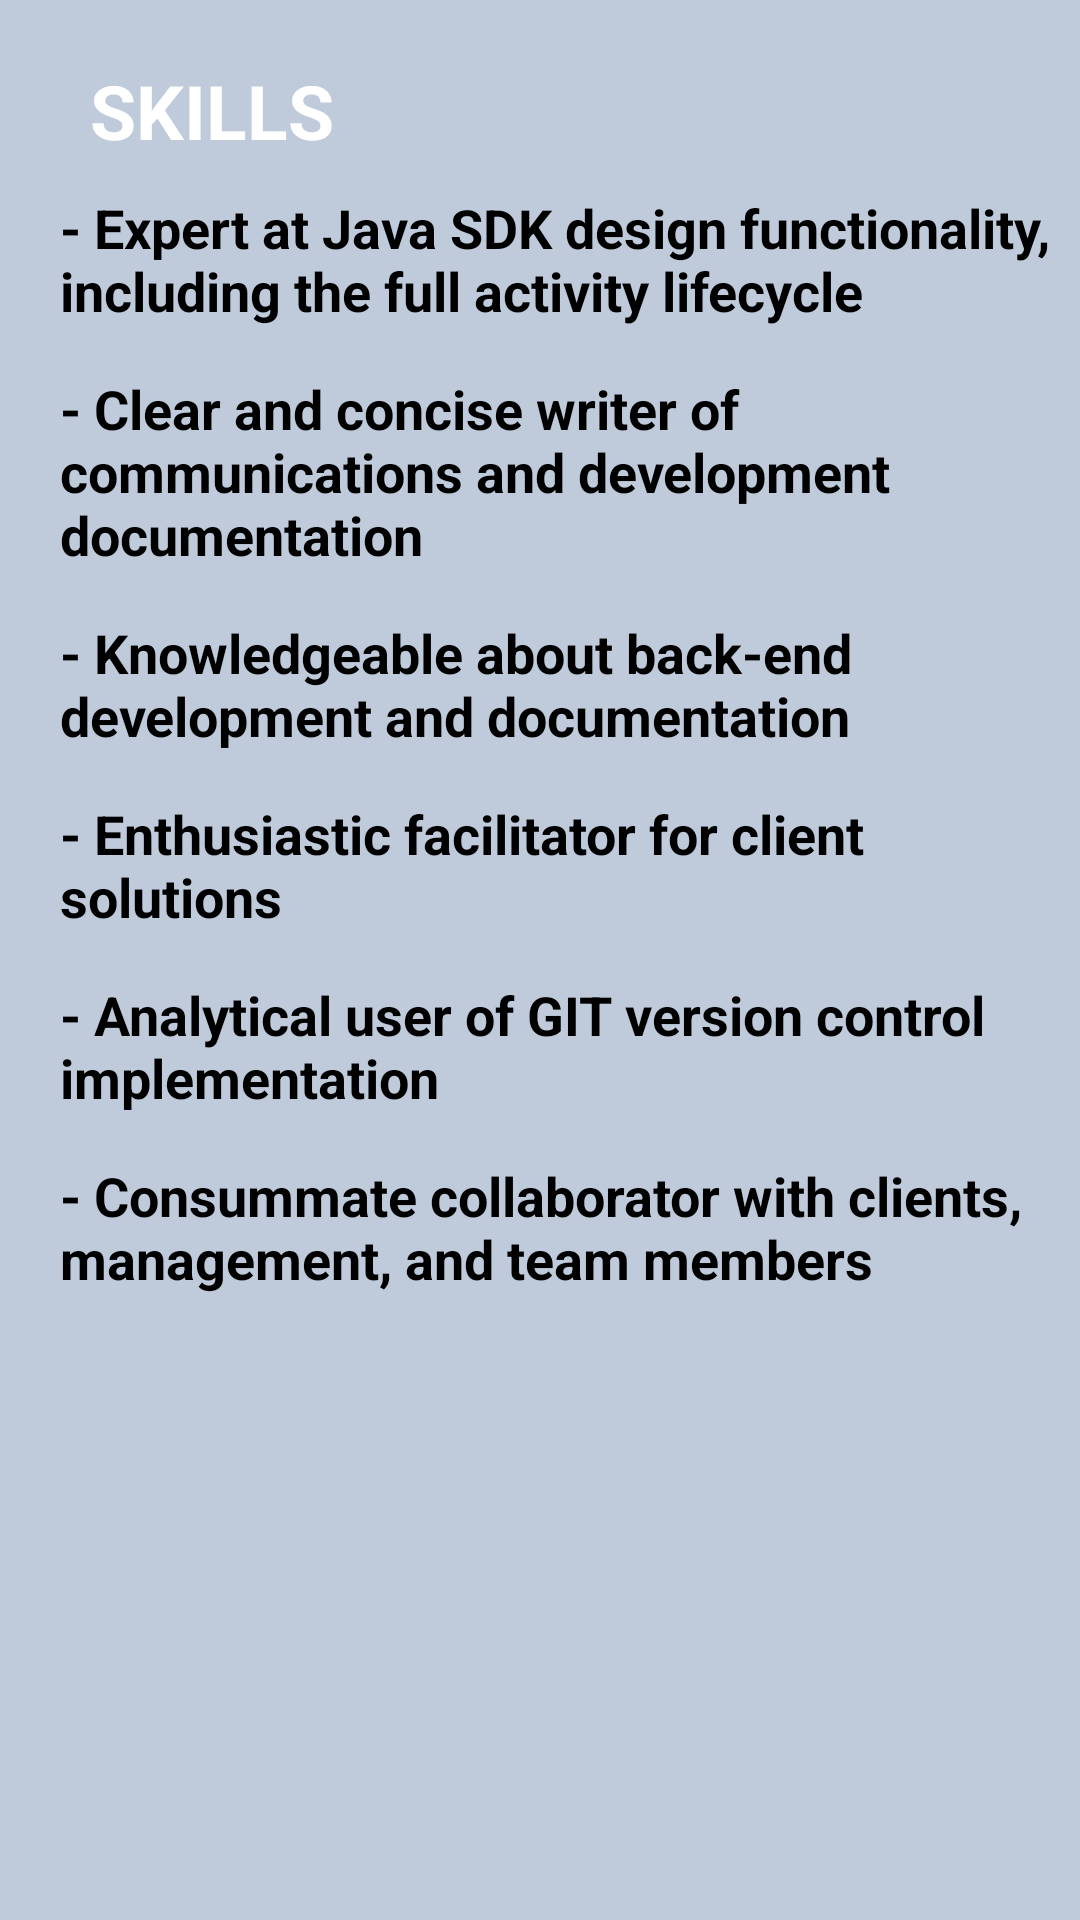

Android layout source for this screen:
<!-- AndroidManifest.xml: application theme Theme.ResumeApp -->
<!-- res/layout/activity_skills.xml -->
<?xml version="1.0" encoding="utf-8"?>
<ScrollView xmlns:android="http://schemas.android.com/apk/res/android"
    xmlns:app="http://schemas.android.com/apk/res-auto"
    xmlns:tools="http://schemas.android.com/tools"
    android:layout_width="match_parent"
    android:layout_height="match_parent"
    android:background="@color/bg2_colo"
    android:orientation="vertical"
    tools:context=".SkillsActivity">
<LinearLayout
    android:layout_width="match_parent"
    android:layout_height="match_parent"
    android:background="@color/bg2_colo"
    android:orientation="vertical"
    tools:context=".SkillsActivity">

    <TextView
        android:layout_width="match_parent"
        android:layout_height="wrap_content"
        android:text="@string/skills2"
        android:textSize="25sp"
        android:textColor="@color/white"
        android:textStyle="bold"
        android:layout_marginTop="20dp"
        android:layout_marginStart="30dp"/>

    <LinearLayout
        android:layout_width="match_parent"
        android:layout_height="wrap_content"
        android:gravity="center"
        android:orientation="vertical"
        android:layout_marginTop="10dp"
        android:layout_marginStart="20dp">

        <TextView
            android:layout_width="match_parent"
            android:layout_height="wrap_content"
            android:text="@string/skill1"
            android:textSize="18sp"
            android:textColor="@color/black"
            android:textStyle="bold"
            />

        <TextView
            android:layout_width="match_parent"
            android:layout_height="wrap_content"
            android:text="@string/skill2"
            android:textSize="18sp"
            android:textColor="@color/black"
            android:textStyle="bold"
            android:layout_marginTop="15dp"
            />

        <TextView
            android:layout_width="match_parent"
            android:layout_height="wrap_content"
            android:text="@string/skill3"
            android:textSize="18sp"
            android:textColor="@color/black"
            android:textStyle="bold"
            android:layout_marginTop="15dp"
            />

        <TextView
            android:layout_width="match_parent"
            android:layout_height="wrap_content"
            android:text="@string/skill4"
            android:textSize="18sp"
            android:textColor="@color/black"
            android:textStyle="bold"
            android:layout_marginTop="15dp"
            />

        <TextView
            android:layout_width="match_parent"
            android:layout_height="wrap_content"
            android:text="@string/skill5"
            android:textSize="18sp"
            android:textColor="@color/black"
            android:textStyle="bold"
            android:layout_marginTop="15dp"
            />

        <TextView
            android:layout_width="match_parent"
            android:layout_height="wrap_content"
            android:text="@string/skill6"
            android:textSize="18sp"
            android:textColor="@color/black"
            android:textStyle="bold"
            android:layout_marginTop="15dp"
            />

    </LinearLayout>

</LinearLayout>
</ScrollView>
<!-- resources referenced by this layout -->
<resources>
  <color name="bg2_colo">#bfcbdb</color>
  <color name="black">#FF000000</color>
  <color name="white">#FFFFFFFF</color>
  <string name="skill1">- Expert at Java SDK design functionality, including the full activity lifecycle</string>
  <string name="skill2">- Clear and concise writer of communications and development documentation</string>
  <string name="skill3">- Knowledgeable about back-end development and documentation</string>
  <string name="skill4">- Enthusiastic facilitator for client solutions</string>
  <string name="skill5">- Analytical user of GIT version control implementation</string>
  <string name="skill6">- Consummate collaborator with clients, management, and team members</string>
  <string name="skills2">SKILLS</string>
  <style name="Theme.ResumeApp" parent="Theme.MaterialComponents.DayNight">
          
          <item name="colorPrimary">@color/purple_500</item>
          <item name="colorPrimaryVariant">@color/purple_700</item>
          <item name="colorOnPrimary">@color/white</item>
          
          <item name="colorSecondary">@color/teal_200</item>
          <item name="colorSecondaryVariant">@color/teal_700</item>
          <item name="colorOnSecondary">@color/black</item>
          
          <item name="android:statusBarColor" tools:targetApi="l">?attr/colorPrimaryVariant</item>
          
      </style>
  <color name="purple_500">#FF6200EE</color>
  <color name="purple_700">#FF3700B3</color>
  <color name="teal_200">#FF03DAC5</color>
  <color name="teal_700">#FF018786</color>
</resources>
